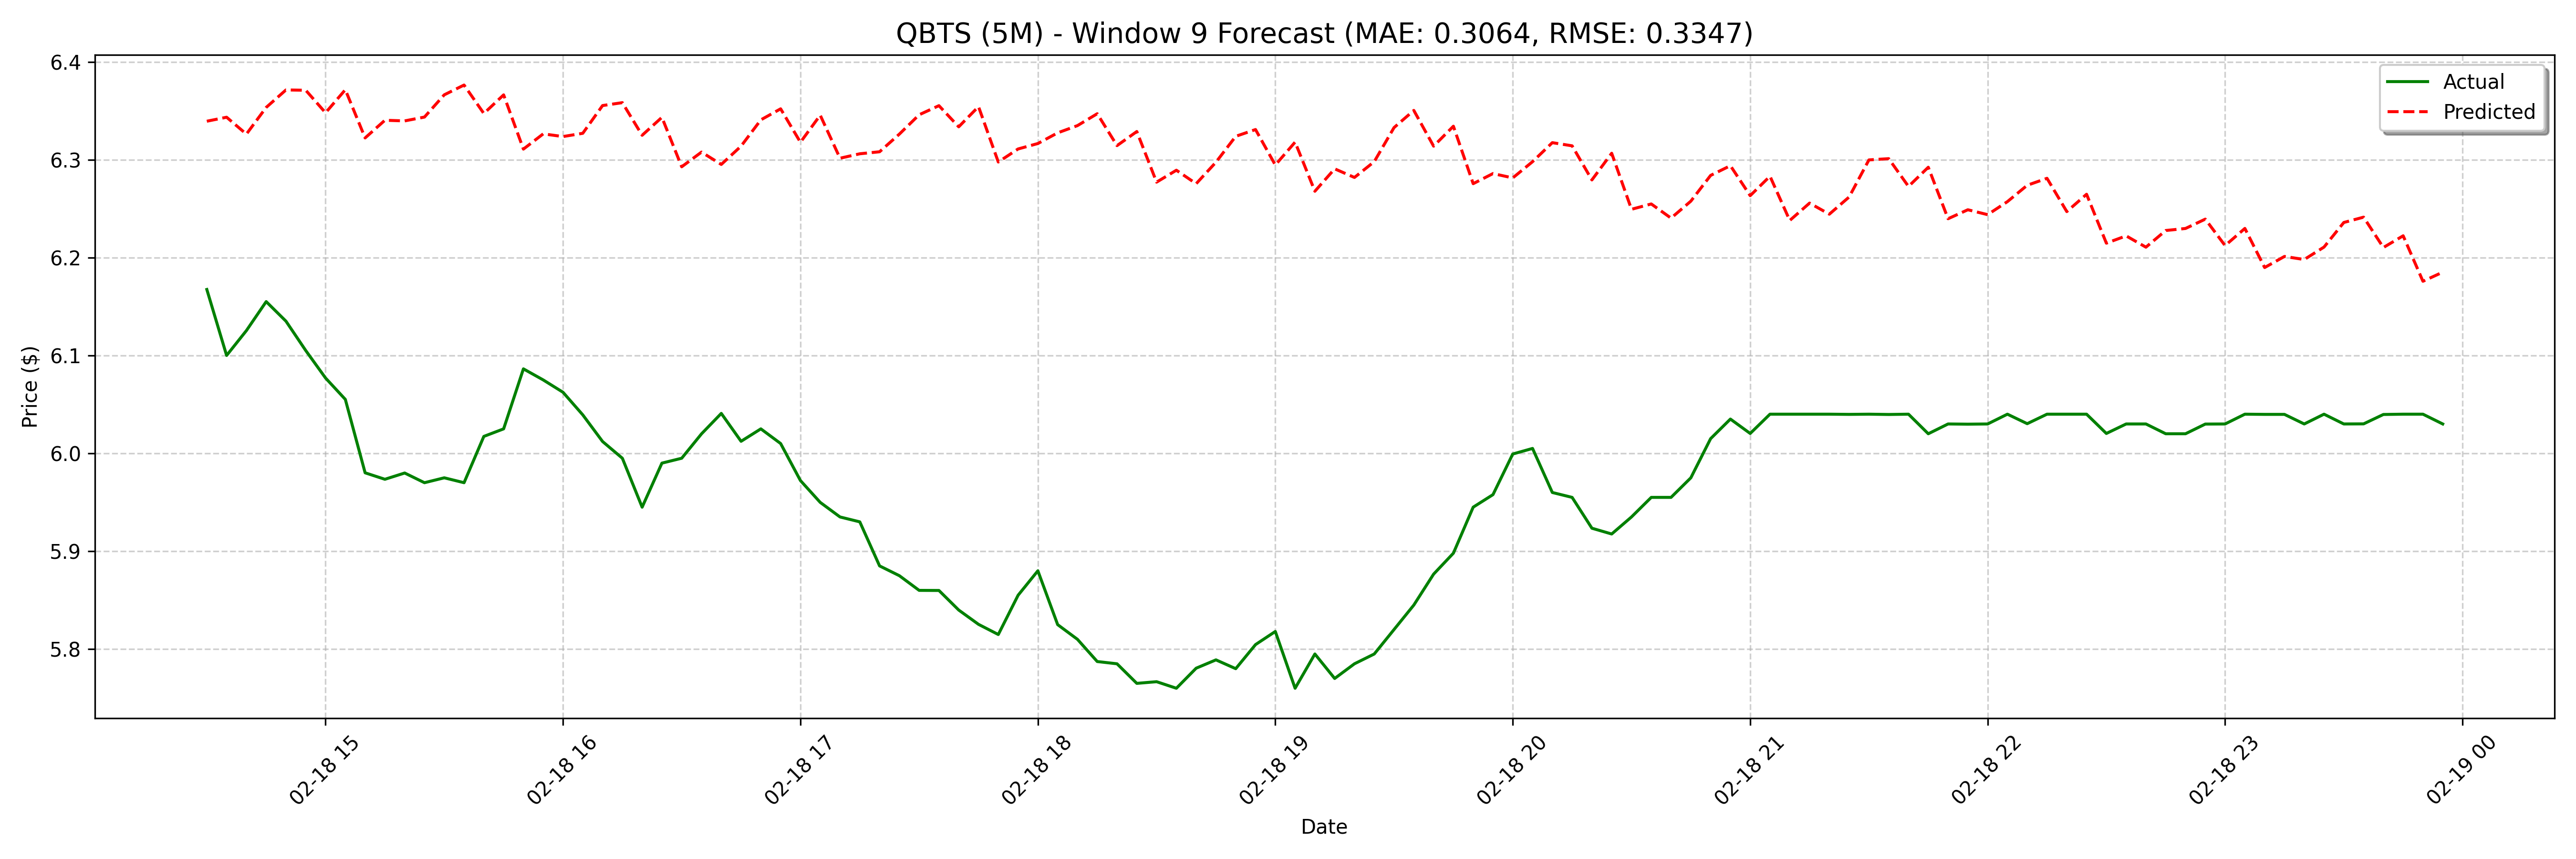

The file beside this chart, header and first rows:
date, actual, forecast
2025-02-18 14:30:00, 6.167, 6.402
2025-02-18 14:35:00, 6.1, 6.362
2025-02-18 14:40:00, 6.125, 6.38
2025-02-18 14:45:00, 6.155, 6.339
2025-02-18 14:50:00, 6.135, 6.343
2025-02-18 14:55:00, 6.105, 6.326
2025-02-18 15:00:00, 6.077, 6.353
2025-02-18 15:05:00, 6.055, 6.371
2025-02-18 15:10:00, 5.98, 6.371
2025-02-18 15:15:00, 5.973, 6.348
2025-02-18 15:20:00, 5.98, 6.371
2025-02-18 15:25:00, 5.97, 6.322
2025-02-18 15:30:00, 5.975, 6.34
2025-02-18 15:35:00, 5.97, 6.34
2025-02-18 15:40:00, 6.017, 6.344
2025-02-18 15:45:00, 6.025, 6.366
2025-02-18 15:50:00, 6.086, 6.376
2025-02-18 15:55:00, 6.075, 6.347
2025-02-18 16:00:00, 6.062, 6.366
2025-02-18 16:05:00, 6.039, 6.311
2025-02-18 16:10:00, 6.012, 6.326
2025-02-18 16:15:00, 5.995, 6.324
2025-02-18 16:20:00, 5.945, 6.327
2025-02-18 16:25:00, 5.99, 6.355
2025-02-18 16:30:00, 5.995, 6.358
2025-02-18 16:35:00, 6.02, 6.325
2025-02-18 16:40:00, 6.041, 6.343
2025-02-18 16:45:00, 6.012, 6.293
2025-02-18 16:50:00, 6.025, 6.308
2025-02-18 16:55:00, 6.01, 6.295
2025-02-18 17:00:00, 5.972, 6.314
2025-02-18 17:05:00, 5.95, 6.341
2025-02-18 17:10:00, 5.935, 6.352
2025-02-18 17:15:00, 5.93, 6.318
2025-02-18 17:20:00, 5.885, 6.345
2025-02-18 17:25:00, 5.875, 6.301
2025-02-18 17:30:00, 5.86, 6.306
2025-02-18 17:35:00, 5.86, 6.308
2025-02-18 17:40:00, 5.84, 6.326
2025-02-18 17:45:00, 5.825, 6.346
2025-02-18 17:50:00, 5.815, 6.355
2025-02-18 17:55:00, 5.855, 6.334
2025-02-18 18:00:00, 5.88, 6.354
2025-02-18 18:05:00, 5.825, 6.298
2025-02-18 18:10:00, 5.81, 6.311
2025-02-18 18:15:00, 5.787, 6.317
2025-02-18 18:20:00, 5.785, 6.327
2025-02-18 18:25:00, 5.765, 6.335
2025-02-18 18:30:00, 5.767, 6.347
2025-02-18 18:35:00, 5.76, 6.314
2025-02-18 18:40:00, 5.78, 6.329
2025-02-18 18:45:00, 5.789, 6.277
2025-02-18 18:50:00, 5.78, 6.289
2025-02-18 18:55:00, 5.805, 6.275
2025-02-18 19:00:00, 5.818, 6.297
2025-02-18 19:05:00, 5.76, 6.324
2025-02-18 19:10:00, 5.795, 6.331
2025-02-18 19:15:00, 5.77, 6.295
2025-02-18 19:20:00, 5.785, 6.318
2025-02-18 19:25:00, 5.795, 6.268
... 68 more rows
